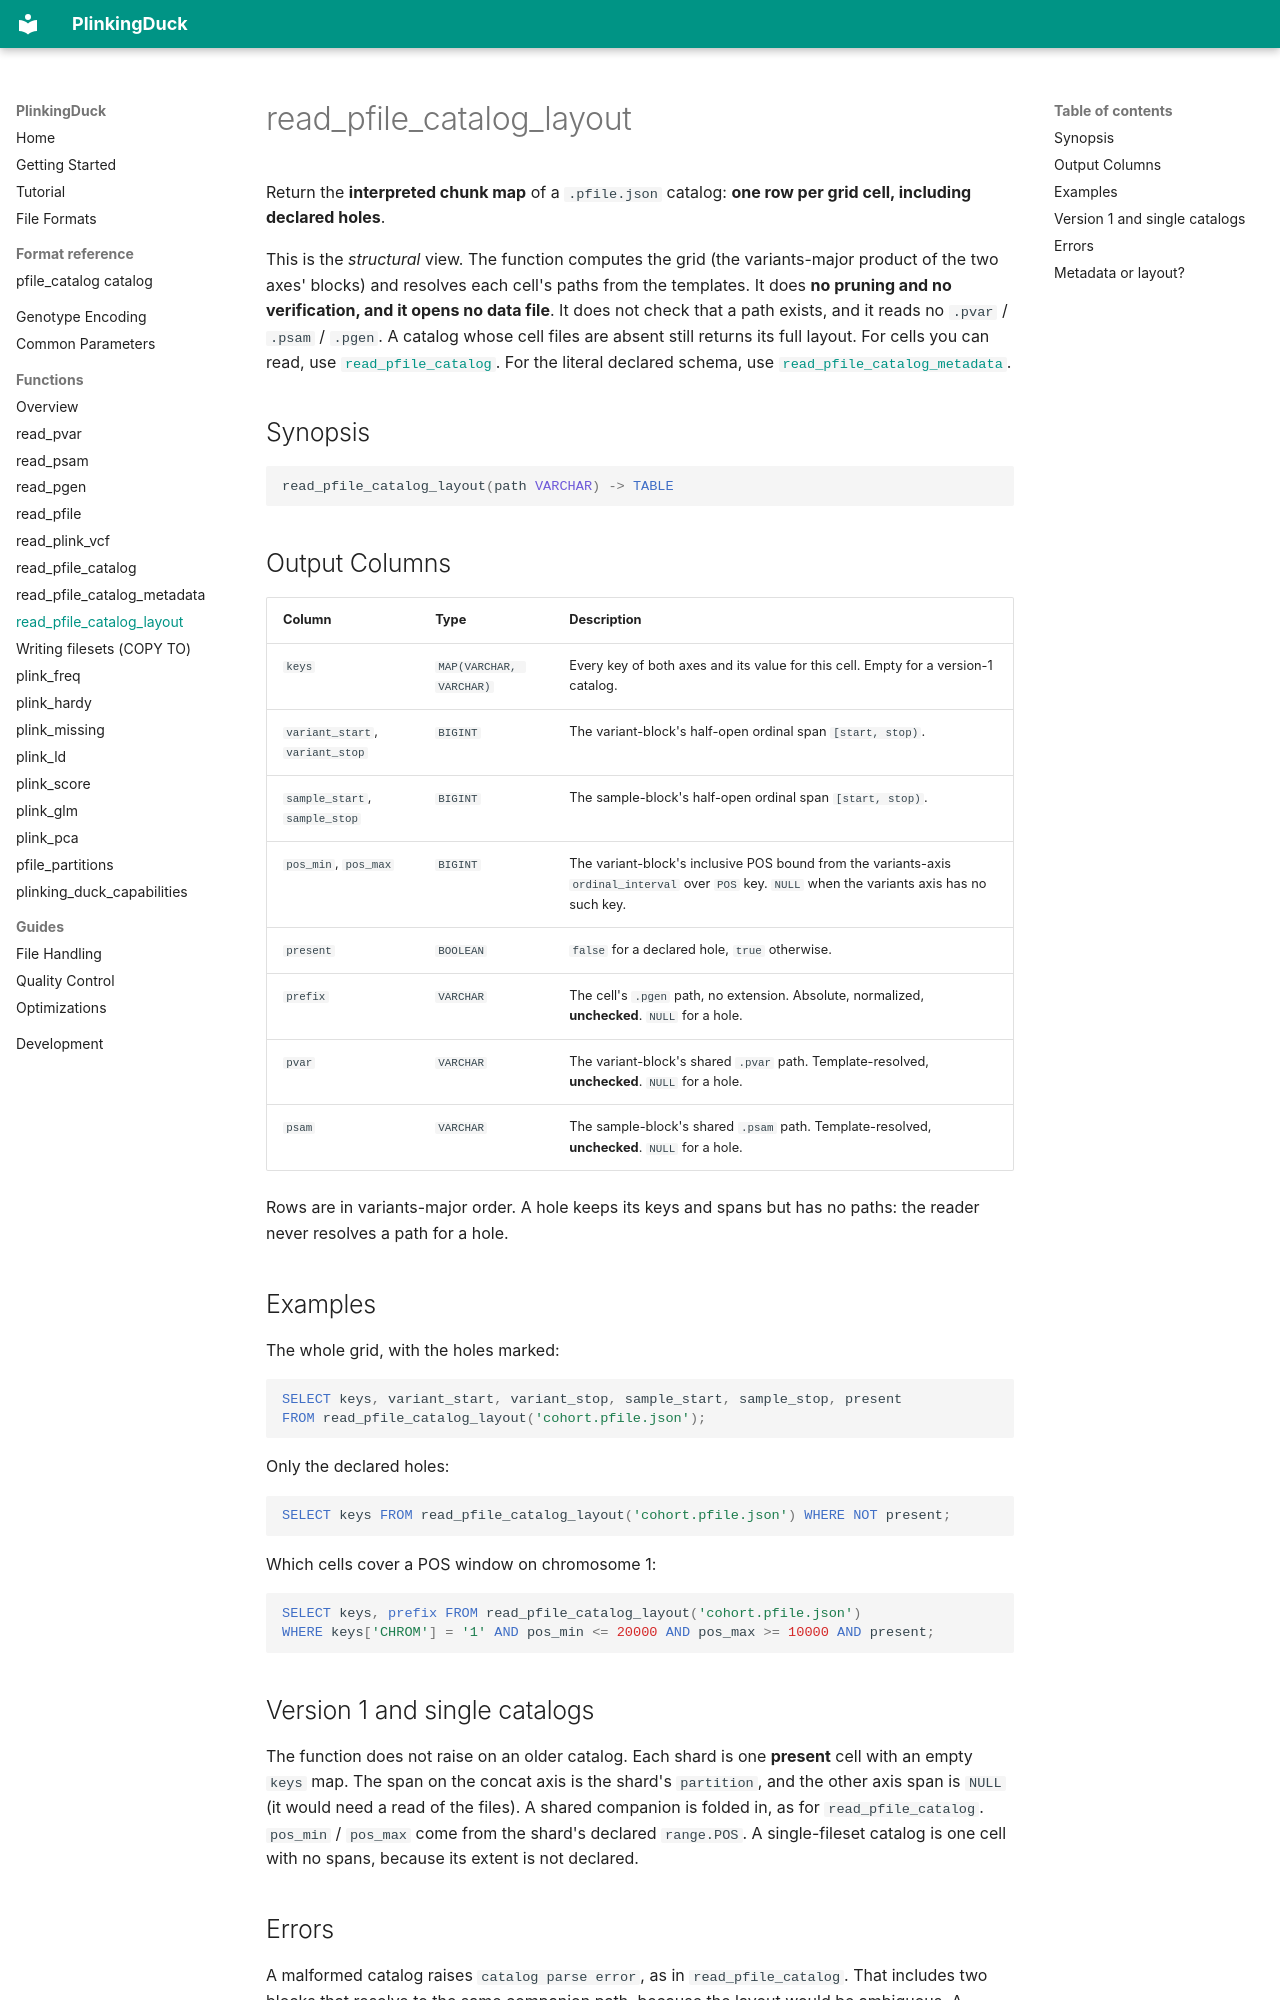

repository: teaguesterling/plinking_duck · page: functions/read_pfile_catalog_layout/index.html · generator: mkdocs

# read_pfile_catalog_layout

Return the **interpreted chunk map** of a `.pfile.json` catalog: **one row per grid cell, including
declared holes**.

This is the *structural* view. The function computes the grid (the variants-major product of the two
axes' blocks) and resolves each cell's paths from the templates. It does **no pruning and no
verification, and it opens no data file**. It does not check that a path exists, and it reads no
`.pvar` / `.psam` / `.pgen`. A catalog whose cell files are absent still returns its full layout.
For cells you can read, use [`read_pfile_catalog`](read_pfile_catalog.md). For the literal declared
schema, use [`read_pfile_catalog_metadata`](read_pfile_catalog_metadata.md).

## Synopsis

```sql
read_pfile_catalog_layout(path VARCHAR) -> TABLE
```

## Output Columns

| Column | Type | Description |
|--------|------|-------------|
| `keys` | `MAP(VARCHAR, VARCHAR)` | Every key of both axes and its value for this cell. Empty for a version-1 catalog. |
| `variant_start`, `variant_stop` | `BIGINT` | The variant-block's half-open ordinal span `[start, stop)`. |
| `sample_start`, `sample_stop` | `BIGINT` | The sample-block's half-open ordinal span `[start, stop)`. |
| `pos_min`, `pos_max` | `BIGINT` | The variant-block's inclusive POS bound from the variants-axis `ordinal_interval` over `POS` key. `NULL` when the variants axis has no such key. |
| `present` | `BOOLEAN` | `false` for a declared hole, `true` otherwise. |
| `prefix` | `VARCHAR` | The cell's `.pgen` path, no extension. Absolute, normalized, **unchecked**. `NULL` for a hole. |
| `pvar` | `VARCHAR` | The variant-block's shared `.pvar` path. Template-resolved, **unchecked**. `NULL` for a hole. |
| `psam` | `VARCHAR` | The sample-block's shared `.psam` path. Template-resolved, **unchecked**. `NULL` for a hole. |

Rows are in variants-major order. A hole keeps its keys and spans but has no paths: the reader never
resolves a path for a hole.

## Examples

The whole grid, with the holes marked:

```sql
SELECT keys, variant_start, variant_stop, sample_start, sample_stop, present
FROM read_pfile_catalog_layout('cohort.pfile.json');
```

Only the declared holes:

```sql
SELECT keys FROM read_pfile_catalog_layout('cohort.pfile.json') WHERE NOT present;
```

Which cells cover a POS window on chromosome 1:

```sql
SELECT keys, prefix FROM read_pfile_catalog_layout('cohort.pfile.json')
WHERE keys['CHROM'] = '1' AND pos_min <= 20000 AND pos_max >= 10000 AND present;
```
